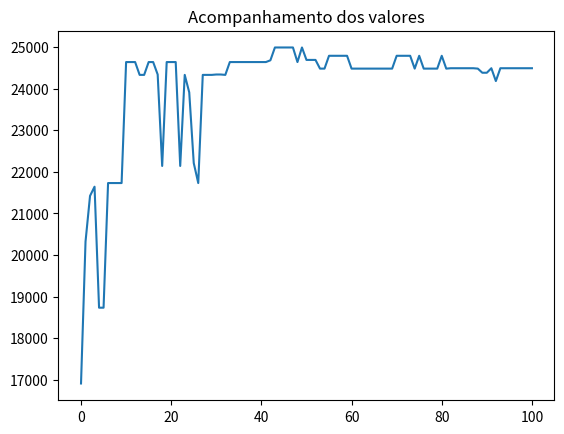

Reproduce this figure in Python.
from random import random
import matplotlib.pyplot as plt

class Produto():
    def __init__(self, nome, espaco, valor):
        self.nome = nome
        self.espaco = espaco
        self.valor = valor
        
class Individuo():
    def __init__(self,  espacos, valores, limit_espacos, geracao=0):
        self.espacos = espacos
        self.valores = valores
        self.limit_espacos = limit_espacos
        self.nota_avaliacao = 0
        self.espaco_usado = 0
        self.geracao = geracao
        self.cromossomo = []
        
        for i in range(len(espacos)):
            if random() < 0.5:
                self.cromossomo.append("0")
            else :
                self.cromossomo.append("1")
    #fitness    
    def avaliacao(self):
        nota = 0
        soma_espacos = 0
        for i in range(len(self.cromossomo)):
            if self.cromossomo[i] == '1':
                nota += self.valores[i]
                soma_espacos += self.espacos[i]
            if soma_espacos > self.limit_espacos:
                nota = 1
            self.nota_avaliacao = nota
            self.espaco_usado = soma_espacos
            
    def crossover(self, outro_individuo):
        corte = round(random() * len(self.cromossomo))
        
        #cromossomos dos filhos
        filho1 = outro_individuo.cromossomo[0:corte] + self.cromossomo[corte::]
        filho2 = self.cromossomo[0:corte] + outro_individuo.cromossomo[corte::]

        filhos = [Individuo(self.espacos, self.valores, self.limit_espacos, self.geracao + 1),
                  Individuo(self.espacos, self.valores, self.limit_espacos, self.geracao + 1)]
        filhos[0].cromossomo = filho1
        filhos[1].cromossomo = filho2
        
        return filhos
    
    def mutacao(self, taxa_mutacao):
        print("Antes  %s" % self.cromossomo)
        for i in range(len(self.cromossomo)):
            if random() < taxa_mutacao:
                if self.cromossomo[i] == "1":
                    self.cromossomo[i] = "0"
                else:
                    self.cromossomo[i] = "1"
        print ("Depois %s " % self.cromossomo)
        return self
    
class AlgoritmoGenetico():
    
    def __init__(self, tamanho_populacao):
        self.tamanho_populacao = tamanho_populacao
        self.populacao = []
        self.geracao = 0
        self.melhor_solucao =0
        self.lista_solucoes = []
        
    def inicializa_populacao(self, espacos, valores, limite_espacos):
        for i in range(self.tamanho_populacao):
            self.populacao.append(Individuo(espacos, valores, limite_espacos))
        self.melhor_solucao = self.populacao[0]
        
    def ordena_populacao(self):
        self.populacao = sorted(self.populacao,
                                key = lambda populacao: populacao.nota_avaliacao,
                                reverse=True)
    def melhor_individuo(self, individuo):
        if individuo.nota_avaliacao > self.melhor_solucao.nota_avaliacao:
            self.melhor_solucao = individuo
            
    def soma_avaliacoes(self):
        soma = 0
        for individuo in self.populacao:
            soma += individuo.nota_avaliacao
        return soma
    
    def seleciona_pai(self, soma_avaliacao):
        pai = -1
        valor_sorteado = random() * soma_avaliacao
        soma = 0
        i = 0
        while i < len(self.populacao) and soma < valor_sorteado:
            soma += self.populacao[i].nota_avaliacao
            pai += 1
            i += 1
        return pai

    def visualiza_geracao(self):
        melhor = self.populacao[0]
        print("G: %s -> Valor: %s Espaços: %s Cromossomo: %s" % (self.populacao[0].geracao,
                                                                 melhor.nota_avaliacao,
                                                                 melhor.espaco_usado,
                                                                 melhor.cromossomo))
        
    def resolver(self, taxa_mutacao, numero_geracoes, espaco, valores, limite_espacos):
        self.inicializa_populacao(espacos, valores, limite_espacos)
        for individuo in self.populacao:
            individuo.avaliacao()
        self.ordena_populacao()
        self.melhor_solucao = self.populacao[0]
        self.lista_solucoes.append(self.melhor_solucao.nota_avaliacao)
        self.visualiza_geracao()
        
        for geracao in range(numero_geracoes):
            soma_avaliacao = self.soma_avaliacoes()
            nova_populacao = []
            
            for individuos_gerados in range(0, self.tamanho_populacao, 2):
                pai1 = self.seleciona_pai(soma_avaliacao)
                pai2 = self.seleciona_pai(soma_avaliacao)
                
                filhos = self.populacao[pai1].crossover(self.populacao[pai2])
                
                nova_populacao.append(filhos[0].mutacao(taxa_mutacao))
                nova_populacao.append(filhos[1].mutacao(taxa_mutacao))

            self.populacao = list(nova_populacao)
            
            for individuo in self.populacao:
                individuo.avaliacao()
            
            self.ordena_populacao()
            self.visualiza_geracao()
            
            melhor = self.populacao[0]
            self.lista_solucoes.append(melhor.nota_avaliacao)

            self.melhor_individuo(melhor)
        print("\nMelhor solução -> G: %s Valor: %s Espaço: %s Cromossomo: %s" %
              (self.melhor_solucao.geracao,
               self.melhor_solucao.nota_avaliacao,
               self.melhor_solucao.espaco_usado,
               self.melhor_solucao.cromossomo))
        
        return self.melhor_solucao.cromossomo
            

#função inicial
if __name__ == '__main__':
    #lista de produto 
    lista_produtos = []
    lista_produtos.append(Produto("Geladeira Dako", 0.751, 999.90))
    lista_produtos.append(Produto("Iphone 6", 0.0000899, 2911.12))
    lista_produtos.append(Produto("TV 55' ", 0.400, 4346.99))
    lista_produtos.append(Produto("TV 50' ", 0.290, 3999.90))
    lista_produtos.append(Produto("TV 42' ", 0.200, 2999.00))
    lista_produtos.append(Produto("Notebook Dell", 0.00350, 2499.90))
    lista_produtos.append(Produto("Ventilador Panasonic", 0.496, 199.90))
    lista_produtos.append(Produto("Microondas Electrolux", 0.0424, 308.66))
    lista_produtos.append(Produto("Microondas LG", 0.0544, 429.90))
    lista_produtos.append(Produto("Microondas Panasonic", 0.0319, 299.29))
    lista_produtos.append(Produto("Geladeira Brastemp", 0.635, 849.00))
    lista_produtos.append(Produto("Geladeira Consul", 0.870, 1199.89))
    lista_produtos.append(Produto("Notebook Lenovo", 0.498, 1999.90))
    lista_produtos.append(Produto("Notebook Asus", 0.527, 3999.00))

    espacos = []
    valores = []
    nomes = []
    
    for produto in lista_produtos:
        espacos.append(produto.espaco)
        valores.append(produto.valor)
        nomes.append(produto.nome)
    limite = 3
    
    #populacao inicial
    tamanho_populacao = 20
    taxa_mutacao = 0.01
    numero_geracoes = 100
    ag = AlgoritmoGenetico(tamanho_populacao)
    resultado = ag.resolver(taxa_mutacao, numero_geracoes, espacos, valores, limite)
    for i in range(len(lista_produtos)):
        if resultado[i] == '1':
            print("Nome: %s, R$: %s" % (lista_produtos[i].nome,
                                        lista_produtos[i].valor))
    
    #for valor in ag.lista_solucoes:
    #    print(valor)
    #grafico
    plt.plot(ag.lista_solucoes)
    plt.title("Acompanhamento dos valores")
    plt.show()